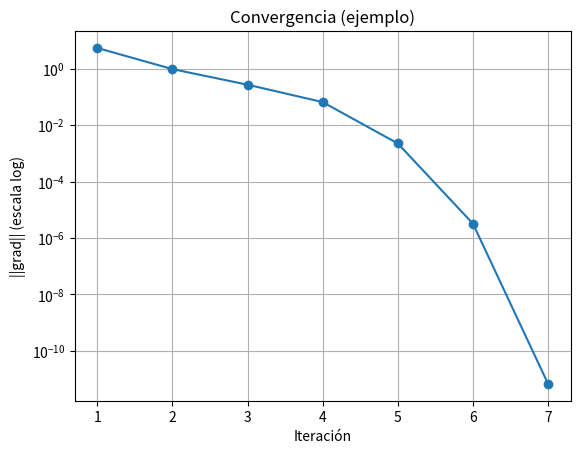

Write the Python code that produced this figure.
import numpy as np

# -----------------------------
# Evaluación numéricamente estable de f, gradiente y Hessiano
# f(x,y) = ln(e^{x^2+y^2} + 10 e^{x})
# Usamos log-sum-exp para evitar overflow.
# -----------------------------
def f_stable(x):
    x1, x2 = float(x[0]), float(x[1])
    a = x1**2 + x2**2
    b = x1 + np.log(10.0)    # log(10 * e^{x1}) = x1 + ln(10)
    M = max(a, b)
    val = M + np.log(np.exp(a - M) + np.exp(b - M))
    return val

def grad_f_stable(x):
    x1, x2 = float(x[0]), float(x[1])
    a = x1**2 + x2**2
    b = x1 + np.log(10.0)
    M = max(a, b)
    ea = np.exp(a - M)
    eb = np.exp(b - M)
    denom = ea + eb
    # derivadas en escala estable
    dfdx1 = (2 * x1 * ea + eb) / denom
    dfdx2 = (2 * x2 * ea) / denom
    return np.array([dfdx1, dfdx2])

def hess_f_stable(x):
    # Calculamos el Hessiano de f en forma estable (2x2)
    x1, x2 = float(x[0]), float(x[1])
    a = x1**2 + x2**2
    b = x1 + np.log(10.0)
    M = max(a, b)
    ea = np.exp(a - M)
    eb = np.exp(b - M)
    denom = ea + eb

    # Componentes auxiliares (numeradores escalados)
    A1 = 2 * x1 * ea         # proviene de 2 x1 e^a (escalado)
    B1 = eb                  # proviene de 10 e^{x1} (escalado)
    num_g1 = A1 + B1         # numerador de g1 (componente x1 del gradiente)
    # g2 numerador
    num_g2 = 2 * x2 * ea

    # derivadas de A1, B1
    # dA1/dx1 = 2*ea + 2*x1 * d(ea)/dx1, y d(ea)/dx1 = 2 x1 ea
    dA1_dx1 = 2 * ea + 2 * x1 * (2 * x1 * ea)   # 2 ea + 4 x1^2 ea
    dA1_dx2 = 2 * x1 * (2 * x2 * ea)             # 4 x1 x2 ea
    dB1_dx1 = eb
    dB1_dx2 = 0.0

    # derivadas del denom
    ddenom_dx1 = (2 * x1 * ea) + eb
    ddenom_dx2 = (2 * x2 * ea)

    # H_11: d(g1)/dx1 por regla del cociente
    H11 = ((dA1_dx1 + dB1_dx1) * denom - num_g1 * ddenom_dx1) / (denom**2)

    # H_12: d(g1)/dx2
    H12 = ((dA1_dx2 + dB1_dx2) * denom - num_g1 * ddenom_dx2) / (denom**2)

    # H_21: d(g2)/dx1
    # g2 = (2 x2 ea)/denom -> derivada wrt x1:
    # numerator derivative: 2 x2 * d(ea)/dx1 = 2 x2 * (2 x1 ea)
    dnum_g2_dx1 = 2 * x2 * (2 * x1 * ea)
    H21 = (dnum_g2_dx1 * denom - num_g2 * ddenom_dx1) / (denom**2)

    # H_22: d(g2)/dx2
    # derivative numerator: 2 ea + 2 x2 * d(ea)/dx2 = 2 ea + 4 x2^2 ea
    dnum_g2_dx2 = 2 * ea + 4 * x2**2 * ea
    H22 = (dnum_g2_dx2 * denom - num_g2 * ddenom_dx2) / (denom**2)

    H = np.array([[H11, H12],
                  [H21, H22]])
    # forzamos simetría numérica
    H = 0.5 * (H + H.T)
    return H

# -----------------------------
# Backtracking Armijo line search
# -----------------------------
def backtracking_armijo(f, grad, xk, pk, alpha0=1.0, c=1e-4, rho=0.5, max_iters=50):
    alpha = alpha0
    fk = f(xk)
    gk = grad(xk)
    for _ in range(max_iters):
        newx = xk + alpha * pk
        if f(newx) <= fk + c * alpha * np.dot(gk, pk):
            return alpha
        alpha *= rho
    return alpha

# -----------------------------
# Damped Newton / Trust-region style algorithm
# (Levenberg-Marquardt style damping + Armijo backtracking)
# -----------------------------
def damped_newton_trust(f, grad, hess, x0, tol=1e-8, max_iter=200,
                        lambda0=1e-3, lambda_factor_increase=10.0, lambda_factor_decrease=0.1):
    xk = x0.astype(float).copy()
    lamb = lambda0
    history = []
    for k in range(1, max_iter + 1):
        fk = f(xk)
        gk = grad(xk)
        grad_norm = np.linalg.norm(gk)
        history.append((k, xk.copy(), fk, grad_norm, lamb))
        if grad_norm < tol:
            break

        Hk = hess(xk)
        success = False

        # intentos con damping creciente para asegurar PD y dirección de descenso
        for attempt in range(20):
            try:
                H_reg = Hk + lamb * np.eye(len(xk))
                pk = np.linalg.solve(H_reg, -gk)
            except np.linalg.LinAlgError:
                lamb *= lambda_factor_increase
                continue

            # si no es dirección de descenso, aumentamos damping
            if np.dot(gk, pk) >= 0:
                lamb *= lambda_factor_increase
                continue

            # búsqueda de línea Armijo para el paso propuesto
            alpha = backtracking_armijo(f, grad, xk, pk, alpha0=1.0)
            newx = xk + alpha * pk
            newf = f(newx)

            # criterio simple: aceptamos si hay descenso (podemos refinar con ratio tipo trust-region)
            if newf <= fk + 1e-12:
                success = True
                break
            else:
                lamb *= lambda_factor_increase

        if not success:
            # fallback: gradiente con paso pequeño si no se encuentra paso Newton estable
            pk = -gk
            alpha = backtracking_armijo(f, grad, xk, pk, alpha0=1e-3)
            xk = xk + alpha * pk
            lamb *= lambda_factor_increase
            continue

        # actualizar x y reducir damping (recuperar comportamiento Newton)
        xk = newx
        lamb = max(1e-16, lamb * lambda_factor_decrease)

    # valores finales
    fk = f(xk)
    gk = grad(xk)
    history.append(("final", xk.copy(), fk, np.linalg.norm(gk), lamb))
    return xk, fk, np.linalg.norm(gk), k, history

# -----------------------------
# Ejemplo de ejecución (main)
# -----------------------------
if __name__ == "__main__":
    initials = [
        np.array([0.0, 0.0]),
        np.array([1.0, 0.0]),
        np.array([-1.0, 2.0]),
        np.array([2.0, 2.0])
    ]

    results = []
    for x0 in initials:
        xopt, fopt, gnorm, its, hist = damped_newton_trust(
            f_stable, grad_f_stable, hess_f_stable, x0
        )
        print("Init:", x0, "-> x*:", np.round(xopt, 6),
              " f*:", np.round(fopt, 8), "||grad||:", np.format_float_scientific(gnorm, 2),
              "iter:", its)
        results.append((x0, xopt, fopt, gnorm, its))

    # Graficar convergencia (norma del gradiente) del último historial como ejemplo
    try:
        import matplotlib.pyplot as plt
        hist = hist  # historial de la última ejecución
        iter_nums = [h[0] for h in hist if isinstance(h[0], int)]
        grad_norms = [h[3] for h in hist if isinstance(h[0], int)]
        if len(iter_nums) > 0:
            plt.semilogy(iter_nums, grad_norms, marker='o')
            plt.xlabel('Iteración')
            plt.ylabel('||grad|| (escala log)')
            plt.title('Convergencia (ejemplo)')
            plt.grid(True)
            plt.show()
    except Exception:
        # si no hay matplotlib, no graficamos pero el algoritmo sigue funcionando
        pass
